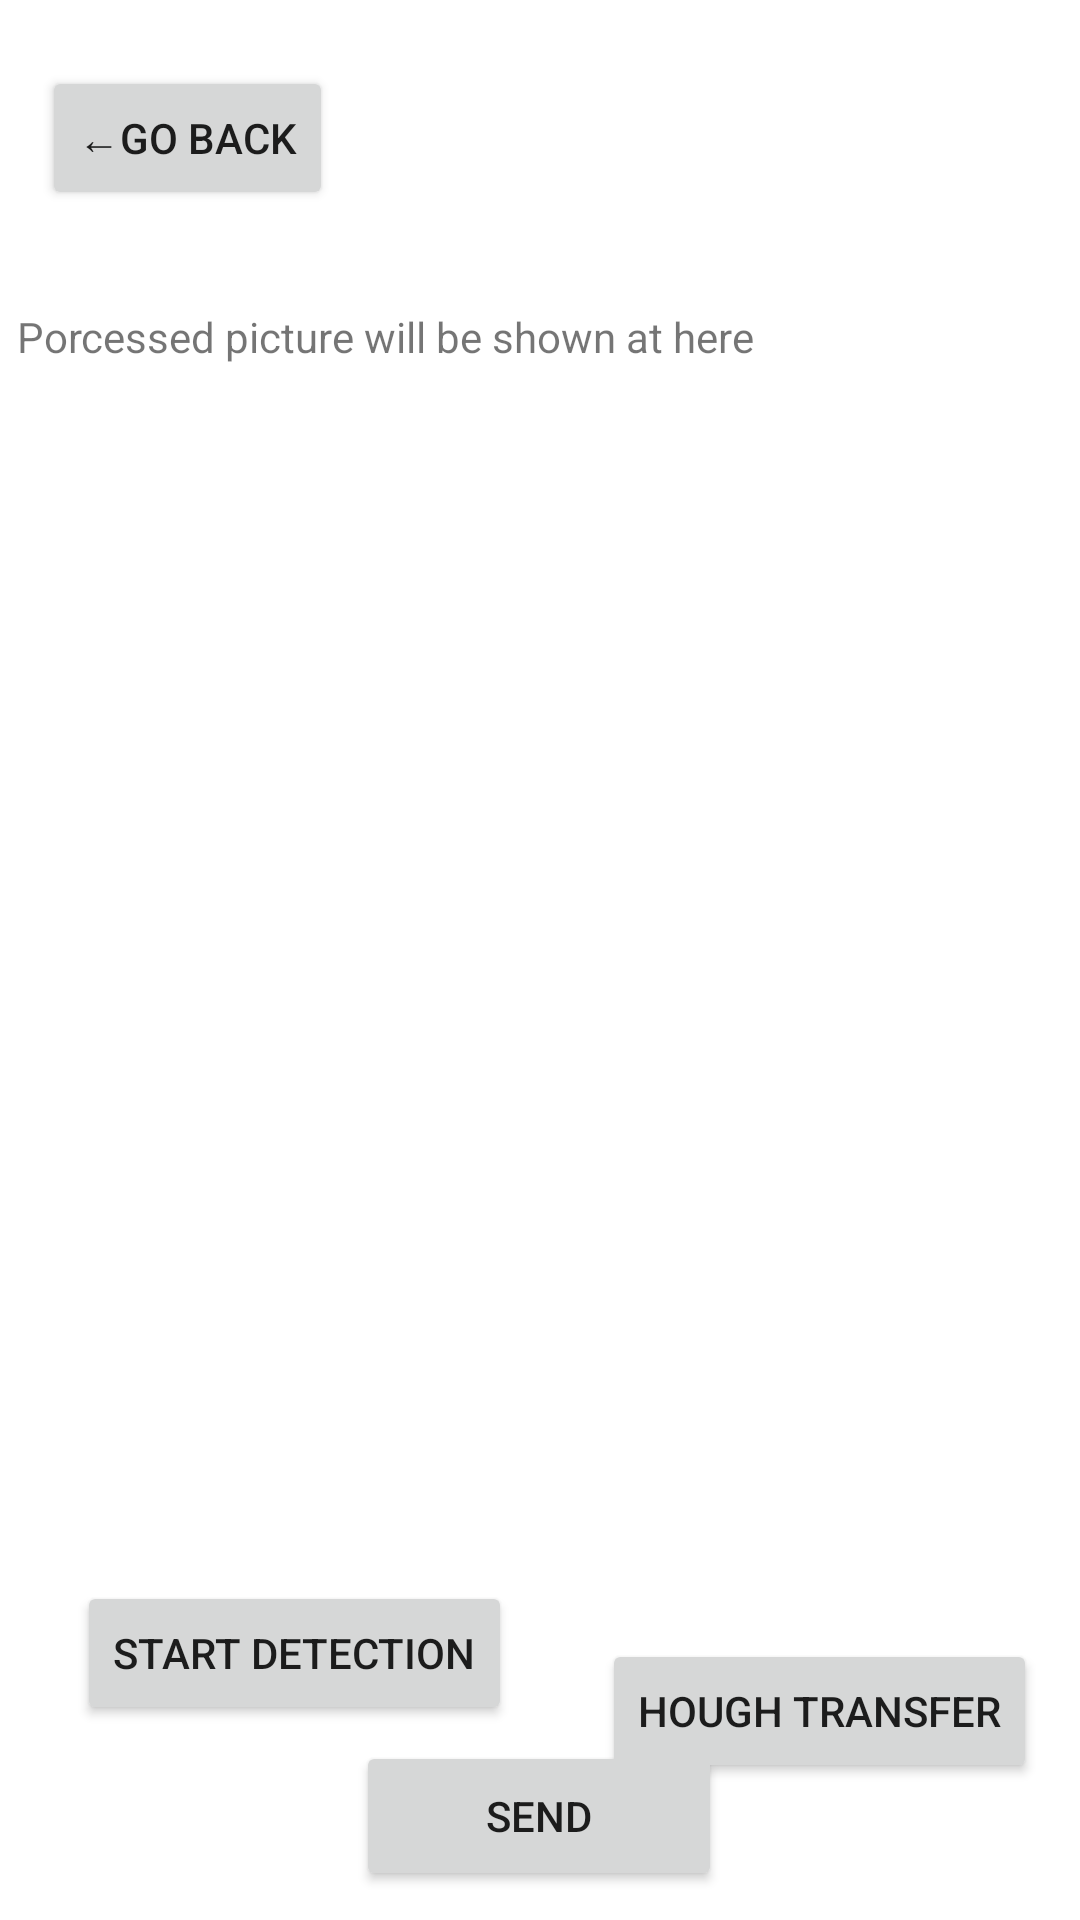

The Android layout XML behind this screen, and the referenced resources:
<!-- AndroidManifest.xml: application theme Theme.New_App -->
<!-- res/layout/activity_edge_detection.xml -->
<?xml version="1.0" encoding="utf-8"?>
<androidx.constraintlayout.widget.ConstraintLayout
    xmlns:android="http://schemas.android.com/apk/res/android" xmlns:app="http://schemas.android.com/apk/res-auto"
    xmlns:tools="http://schemas.android.com/tools"
    android:layout_width="match_parent"
    android:layout_height="match_parent"
    tools:context=".EdgeDetectionActivity">


    <TextView
        android:id="@+id/wait_processed"
        android:layout_width="332dp"
        android:layout_height="47dp"
        android:text="@string/wait_processed"
        app:layout_constraintBottom_toBottomOf="parent"
        app:layout_constraintEnd_toEndOf="parent"
        app:layout_constraintHorizontal_bias="0.202"
        app:layout_constraintStart_toStartOf="parent"
        app:layout_constraintTop_toTopOf="parent"
        app:layout_constraintVertical_bias="0.173" />

    <ImageView
        android:id="@+id/imageView_processed"
        android:layout_width="413dp"
        android:layout_height="383dp"
        android:contentDescription="@string/imageView_processsed"
        app:layout_constraintBottom_toBottomOf="parent"
        app:layout_constraintEnd_toEndOf="parent"
        app:layout_constraintStart_toStartOf="parent"
        app:layout_constraintTop_toTopOf="parent"
        app:layout_constraintVertical_bias="0.586"
        app:srcCompat="@drawable/ic_launcher_background" />

    <Button
        android:id="@+id/button_testing"
        android:layout_width="wrap_content"
        android:layout_height="wrap_content"
        android:text="@string/button_testing"
        app:layout_constraintBottom_toBottomOf="parent"
        app:layout_constraintEnd_toEndOf="parent"
        app:layout_constraintHorizontal_bias="0.119"
        app:layout_constraintStart_toStartOf="parent"
        app:layout_constraintTop_toTopOf="parent"
        app:layout_constraintVertical_bias="0.89" />

    <Button
        android:id="@+id/button_back"
        android:layout_width="wrap_content"
        android:layout_height="wrap_content"
        android:text="@string/button_back"
        app:layout_constraintBottom_toTopOf="@+id/wait_processed"
        app:layout_constraintEnd_toEndOf="parent"
        app:layout_constraintHorizontal_bias="0.053"
        app:layout_constraintStart_toStartOf="parent"
        app:layout_constraintTop_toTopOf="parent"
        app:layout_constraintVertical_bias="0.4" />

    <Button
        android:id="@+id/button_hough"
        android:layout_width="wrap_content"
        android:layout_height="wrap_content"
        android:text="Hough transfer"
        app:layout_constraintBottom_toBottomOf="parent"
        app:layout_constraintEnd_toEndOf="parent"
        app:layout_constraintHorizontal_bias="0.933"
        app:layout_constraintStart_toStartOf="parent"
        app:layout_constraintTop_toBottomOf="@+id/imageView_processed"
        app:layout_constraintVertical_bias="0.218" />

    <Button
        android:id="@+id/button_sendData"
        android:layout_width="122dp"
        android:layout_height="50dp"
        android:text="Send"
        app:layout_constraintBottom_toBottomOf="parent"
        app:layout_constraintEnd_toEndOf="parent"
        app:layout_constraintHorizontal_bias="0.498"
        app:layout_constraintStart_toStartOf="parent"
        app:layout_constraintTop_toBottomOf="@+id/imageView_processed"
        app:layout_constraintVertical_bias="0.829" />

</androidx.constraintlayout.widget.ConstraintLayout>
<!-- resources referenced by this layout -->
<resources>
  <string name="button_back"> ←Go Back</string>
  <string name="button_testing">Start Detection</string>
  <string name="imageView_processsed">Image preview of processed picture</string>
  <string name="wait_processed">Porcessed picture will be shown at here</string>
  <style name="Theme.New_App" parent="Theme.MaterialComponents.DayNight.DarkActionBar">
          
          <item name="colorPrimary">@color/purple_500</item>
          <item name="colorPrimaryVariant">@color/purple_700</item>
          <item name="colorOnPrimary">@color/white</item>
          
          <item name="colorSecondary">@color/teal_200</item>
          <item name="colorSecondaryVariant">@color/teal_700</item>
          <item name="colorOnSecondary">@color/black</item>
          
          <item name="android:statusBarColor" tools:targetApi="l">?attr/colorPrimaryVariant</item>
          
      </style>
  <!-- not gathered from this repository: default colours our renderer supplied (Android Studio template values) -->
  <color name="purple_500">#FF6200EE</color>
  <color name="purple_700">#FF3700B3</color>
  <color name="teal_200">#FF03DAC5</color>
  <color name="teal_700">#FF018786</color>
  <color name="black">#FF000000</color>
  <color name="white">#FFFFFFFF</color>
</resources>
